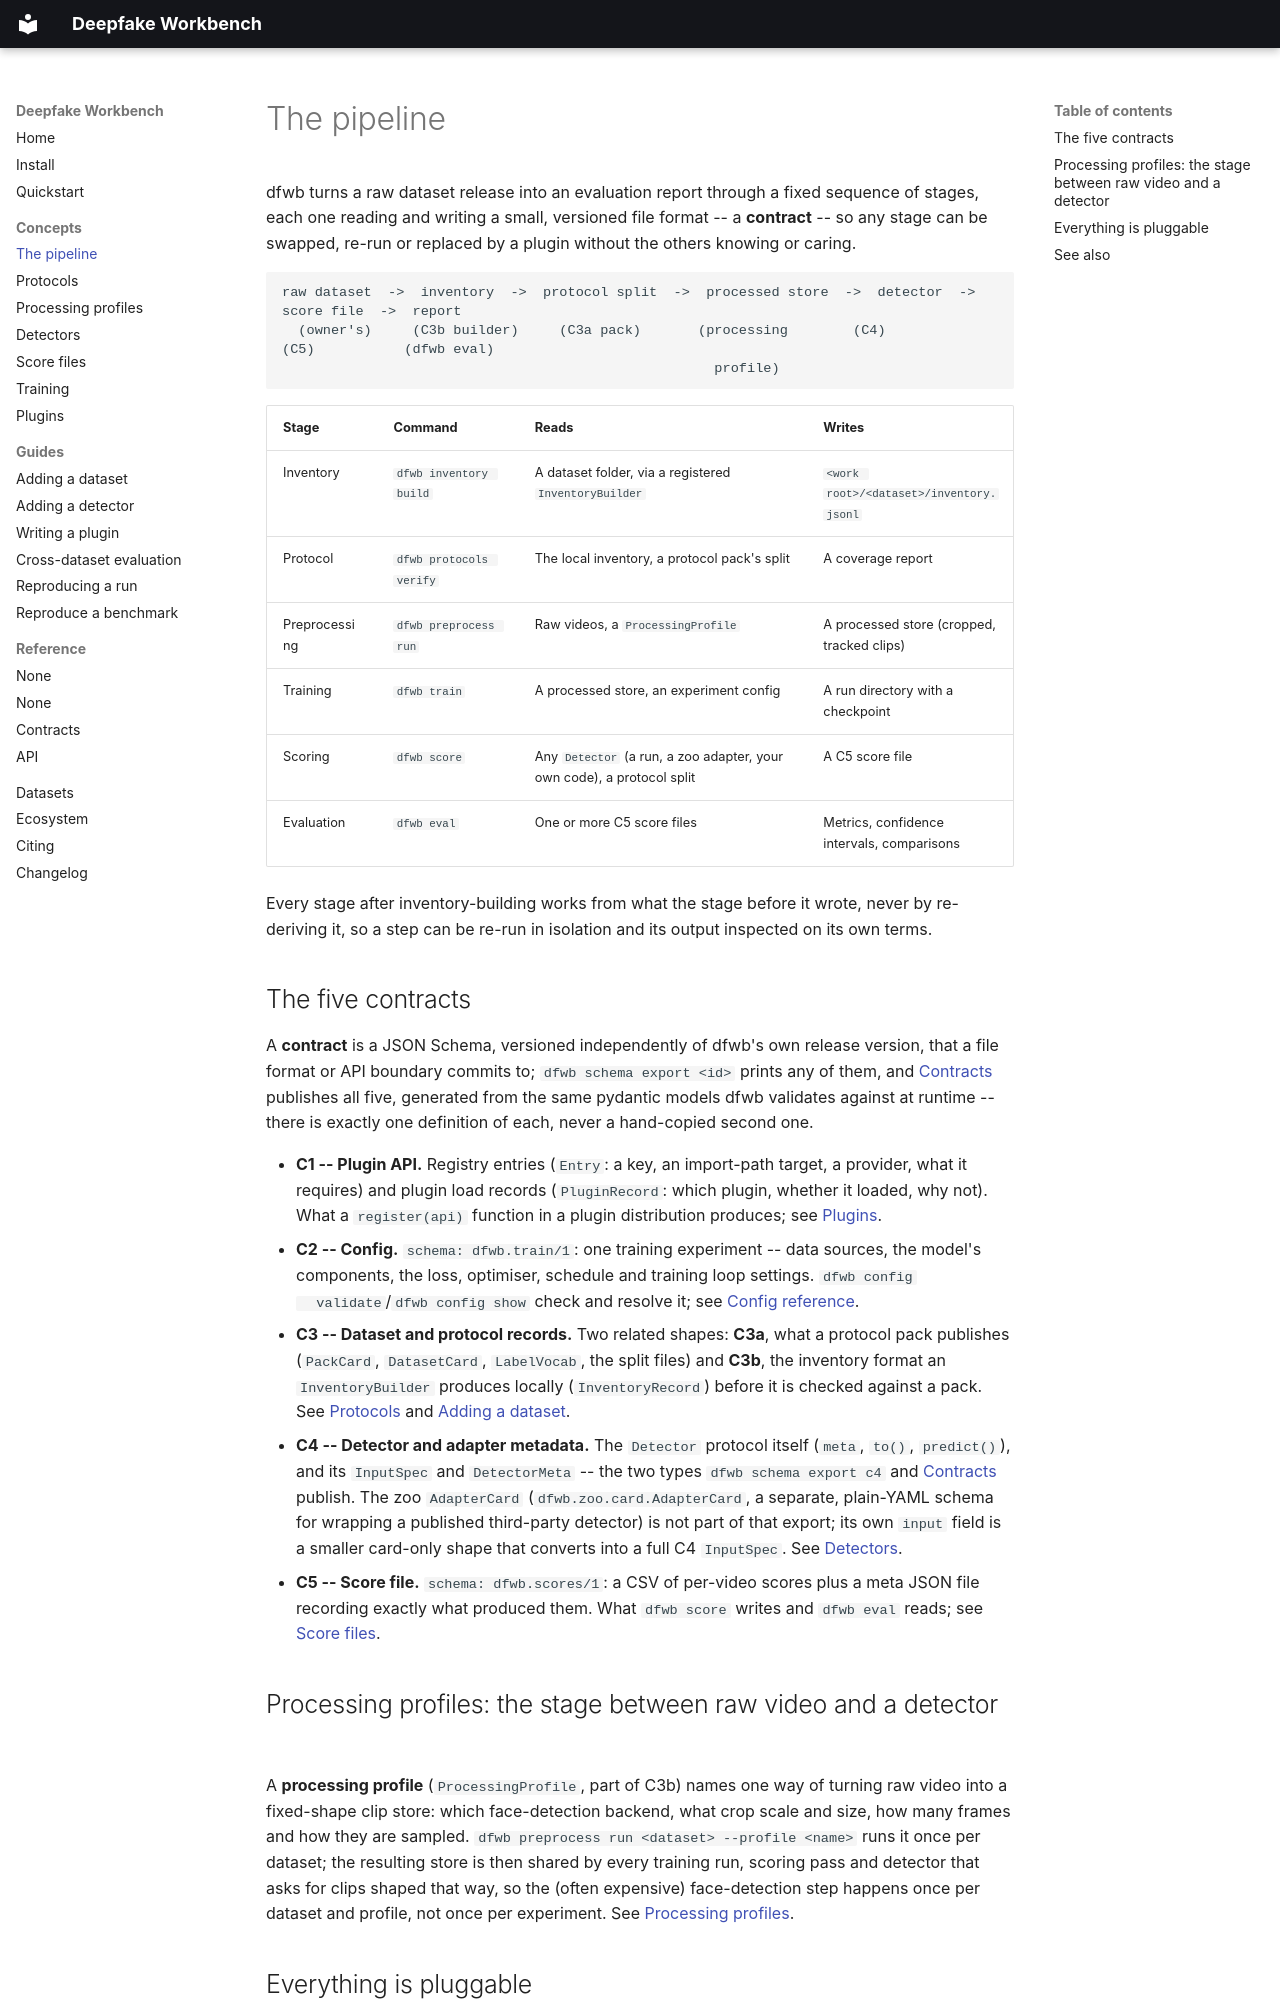

repository: dfwb-research/deepfake-workbench · page: concepts/pipeline/index.html · generator: mkdocs

# The pipeline

dfwb turns a raw dataset release into an evaluation report through a fixed sequence of stages,
each one reading and writing a small, versioned file format -- a **contract** -- so any stage can
be swapped, re-run or replaced by a plugin without the others knowing or caring.

```text
raw dataset  ->  inventory  ->  protocol split  ->  processed store  ->  detector  ->  score file  ->  report
  (owner's)     (C3b builder)     (C3a pack)       (processing        (C4)          (C5)           (dfwb eval)
                                                     profile)
```

| Stage | Command | Reads | Writes |
|---|---|---|---|
| Inventory | `dfwb inventory build` | A dataset folder, via a registered `InventoryBuilder` | `<work root>/<dataset>/inventory.jsonl` |
| Protocol | `dfwb protocols verify` | The local inventory, a protocol pack's split | A coverage report |
| Preprocessing | `dfwb preprocess run` | Raw videos, a `ProcessingProfile` | A processed store (cropped, tracked clips) |
| Training | `dfwb train` | A processed store, an experiment config | A run directory with a checkpoint |
| Scoring | `dfwb score` | Any `Detector` (a run, a zoo adapter, your own code), a protocol split | A C5 score file |
| Evaluation | `dfwb eval` | One or more C5 score files | Metrics, confidence intervals, comparisons |

Every stage after inventory-building works from what the stage before it wrote, never by
re-deriving it, so a step can be re-run in isolation and its output inspected on its own terms.

## The five contracts

A **contract** is a JSON Schema, versioned independently of dfwb's own release version, that a
file format or API boundary commits to; `dfwb schema export <id>` prints any of them, and
[Contracts](../reference/contracts/index.md) publishes all five, generated from the same pydantic
models dfwb validates against at runtime -- there is exactly one definition of each, never a
hand-copied second one.

- **C1 -- Plugin API.** Registry entries (`Entry`: a key, an import-path target, a provider, what
  it requires) and plugin load records (`PluginRecord`: which plugin, whether it loaded, why not).
  What a `register(api)` function in a plugin distribution produces; see
  [Plugins](plugins.md).
- **C2 -- Config.** `schema: dfwb.train/1`: one training experiment -- data sources, the model's
  components, the loss, optimiser, schedule and training loop settings. `dfwb config
  validate`/`dfwb config show` check and resolve it; see [Config reference](../reference/config.md).
- **C3 -- Dataset and protocol records.** Two related shapes: **C3a**, what a protocol pack
  publishes (`PackCard`, `DatasetCard`, `LabelVocab`, the split files) and **C3b**, the inventory
  format an `InventoryBuilder` produces locally (`InventoryRecord`) before it is checked against a
  pack. See [Protocols](./protocols.md) and [Adding a dataset](../guides/add-a-dataset.md).
- **C4 -- Detector and adapter metadata.** The `Detector` protocol itself (`meta`, `to()`,
  `predict()`), and its `InputSpec` and `DetectorMeta` -- the two types `dfwb schema export c4`
  and [Contracts](../reference/contracts/c4.md) publish. The zoo `AdapterCard`
  (`dfwb.zoo.card.AdapterCard`, a separate, plain-YAML schema for wrapping a published
  third-party detector) is not part of that export; its own `input` field is a smaller card-only
  shape that converts into a full C4 `InputSpec`. See [Detectors](detectors.md).
- **C5 -- Score file.** `schema: dfwb.scores/1`: a CSV of per-video scores plus a meta JSON file
  recording exactly what produced them. What `dfwb score` writes and `dfwb eval` reads; see
  [Score files](score-files.md).
